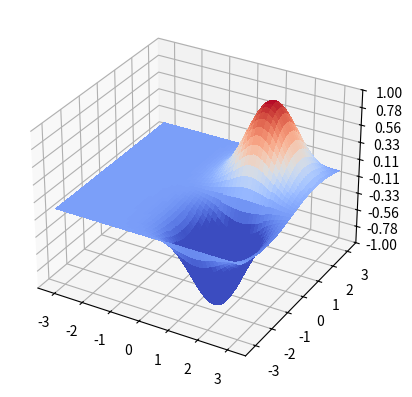

Generate this figure with matplotlib:
import numpy as np
import matplotlib.pyplot as plt
import pandas as pd
import seaborn as sns

from matplotlib import cm
from matplotlib.ticker import LinearLocator

from matplotlib.animation import FuncAnimation


def taylors_method(f, a, b, N, alpha):
  h = (b -a)/N
  Y = [(a, alpha)]
  for i in range (1, N + 1):
    Y += [(a + i * h, Y[-1][1] + h * f(Y[-1][0], Y[-1][1]))]
  return Y

def midpoint_method(f, a, b, N, alpha):
  h = (b -a)/N
  Y = [(a, alpha), (a + h, alpha + h * f(a, alpha))]
  for i in range (2, N + 1):
    Y += [(a + i * h, Y[-2][1] + 2 * h * f(Y[-1][0], Y[-1][1]))]
  return Y

def runge_kutta2(f, a, b, N, w):
  h = (b - a) / N
  Y = [(a, w)]
  for i in range(1, N + 1):
    K1 = h * f(a + (i - 1) * h, Y[-1][1])
    K2 = h * f(a + i * h, Y[-1][1] + K1)
    Y += [(a + i * h, Y[-1][1] + (K1 + K2) / 2)]
  return Y

def runge_kutta4(f, a, b, w, h = 0.1, N = None):
  if N is not None:
    h = (b - a) / N
  else:
    N = round((b - a) / h)
  t, Y = [a], [w]
  for i in range(1, N + 1):
    K1 = h * f(t[-1], Y[-1])
    K2 = h * f(t[-1] + 0.5 * h, Y[-1] + K1 / 2)
    K3 = h * f(t[-1] + 0.5 * h, Y[-1] + K2 / 2)
    K4 = h * f(t[-1] + h, Y[-1] + K3)
    Y += [Y[-1] + (K1 + 2 * K2 + 2 * K3 + K4) / 6]
    t += [t[-1] + h]
  return t, Y

def runge_kutta4step(f, t, w, h = 0.1):
  K1 = h * f(t, w)
  K2 = h * f(t + 0.5 * h, w + K1 / 2)
  K3 = h * f(t + 0.5 * h, w + K2 / 2)
  K4 = h * f(t + h, w + K3)
  return [t + h], [w + (K1 + 2 * K2 + 2 * K3 + K4) / 6]

def setAdvection(k, dx):
    def advection(t, u):
        ux = derivative(u, dx)
        return k * ux 
    return advection

def setHeat(k, dx):
    def heat(t, u):
        uxx = derivative(derivative(u, dx), dx)
        return k * uxx
    return heat

def setWave(k, dx):
    def wave(t, U):
        uxx = derivative(derivative(U[0], dx), dx)
        return np.array([U[1], 1 / k * uxx])
    return wave

def setWavePeriodic(k, dx):
    def wave(t, U):
        uxx = derivativePeriodic(derivativePeriodic(U[0], dx), dx)
        return np.array([U[1], 1 / k * uxx])
    return wave

def setWavePeriodic2D(k, dx, dy):
    def wave(t, U):
        ux = xDerivativePeriodic(U[0], dx)
        uxx = xDerivativePeriodic(ux, dx)
        uyy = yDerivativePeriodic(yDerivativePeriodic(U[0], dy), dy)
        return np.array([U[1], k * (uxx + uyy)])
    return wave

def derivative(fx, h):
    fx = np.array(fx)
    return np.concatenate(([(-3 * fx[0] + 4 * fx[1] - fx[2]) * .5 / h], 
        (fx[2:] - fx[:-2]) * .5 / h, [(3 * fx[-1] - 4 * fx[-2] + fx[-3]) * .5 / h]))

def derivativePeriodic(fx, h):
    fx = np.array(fx)
    return np.concatenate(([(fx[1] - fx[-2]) * .5 / h], 
        (fx[2:] - fx[:-2]) * .5 / h, [(fx[1] - fx[-2]) * .5 / h]))

def xDerivativePeriodic(fx, h):
    fx = np.array(fx)
    return np.concatenate((np.array([(fx[1,:] - fx[-2,:]) * .5 / h]), 
        (fx[2:,:] - fx[:-2,:]) * .5 / h, np.array([(fx[1,:] - fx[-2,:]) * .5 / h])))

def yDerivativePeriodic(fx, h):
    fx = np.array(fx)
    #print(np.array([(fx[:,1] - fx[:,:-2]) * .5 / h]).T)
    return np.concatenate((np.array([(fx[:,1] - fx[:,-2]) * .5 / h]).T, 
        (fx[:,2:] - fx[:,:-2]) * .5 / h, np.array([(fx[:,1] - fx[:,-2]) * .5 / h]).T),
        axis = 1)

def derivative2(fx, h):
    fx = np.array(fx)
    return np.concatenate(([(fx[-1] - 2 * fx[0] + fx[1]) / h**2], 
        (fx[2:] - 2 * fx[1:-1] + fx[:-2]) / h**2, [(fx[-2] - 2 * fx[-1] + fx[0]) / h**2]))

def evolvePde(F, u0, x, ti, tf, dt):
    t = [ti]
    solution = [u0]
    while t[-1] <= tf:
        ti, y = runge_kutta4step(F, t[-1], solution[-1], dt)
        solution += y
        t += ti
    return np.array(solution), np.array(t)

#def evolvePde2nd(F, u0, udot0, x, ti, tf, dt):
#    t = [ti]
#    solution = [u0]
#    ti, y = runge_kutta4step(lambda t, x: udot0, ti, u0, dt)
#    t += ti
#    solution += y
#    while t[-1] <= tf:
#        ti, q = runge_kutta4step(F, t[-1], solution[-1], dt)
#        ti, y = runge_kutta4step(lambda t, x: q[0], t[-1], solution[-1], dt)
#        solution += y
#        t += ti
#    return np.array(solution), np.array(t)

#
#x = np.linspace(- 2.5 * np.pi, 1.5 * np.pi, 1000)
#dx = x[1] - x[0]
#dt = dx / 200
#fx = np.exp(- 0.5 * x ** 2)
#
#advectionEquation = setAdvection(2, dx)
#
#solution, t = evolvePde(advectionEquation, fx, x, 0, 50000 * dt, dt)
#
#fig, ax = plt.subplots(1)
#ax.plot(x, solution[0])
#ax.plot(x, solution[25000])
#ax.plot(x, solution[50000])
#fig.savefig("advectionSteps.pdf")
#
#fig, ax = plt.subplots(subplot_kw={"projection": "3d"})
#
#X, Y = np.meshgrid(x, t)
#
#surf = ax.plot_surface(X, Y, solution, cmap=cm.coolwarm,
#                       linewidth=0, antialiased=False)
#
#ax.zaxis.set_major_locator(LinearLocator(10))
#ax.zaxis.set_major_formatter('{x:.02f}')
#
#fig.colorbar(surf, shrink=0.5, aspect=5)
#
#fig.savefig("advection.pdf")
#
#x = np.linspace(- 2 * np.pi, 2 * np.pi, 1000)
#dx = x[1] - x[0]
#dt = dx / 300
#fx = np.exp(- 0.5 * x ** 2)
#
#heatEquation = setHeat(3, dx)
#
#solution, t = evolvePde(heatEquation, fx, x, 0, 50000 * dt, dt)
#
#fig, ax = plt.subplots(1)
#ax.plot(x, solution[0])
#ax.plot(x, solution[25000])
#ax.plot(x, solution[50000])
#fig.savefig("heatSteps.pdf")
#
#fig, ax = plt.subplots(subplot_kw={"projection": "3d"})
#
#X, Y = np.meshgrid(x, t)
#
#surf = ax.plot_surface(X, Y, solution, cmap=cm.coolwarm,
#                       linewidth=0, antialiased=False)
#
#ax.zaxis.set_major_locator(LinearLocator(10))
#ax.zaxis.set_major_formatter('{x:.02f}')
#
#fig.colorbar(surf, shrink=0.5, aspect=5)
#
#fig.savefig("heat.pdf")
#
#x = np.linspace(- 2 * np.pi, 2 * np.pi, 1000)
#dx = x[1] - x[0]
#dt = dx / 300
#fx = np.exp(- x ** 2)
#gx = np.zeros_like(x)
#
#waveEquation = setWave(0.5, dx)
#
#solution, t = evolvePde(waveEquation, np.array([fx, gx]), x, 0, 50000 * dt, dt)
#
#solution = solution[:,0,:]
#
#fig, ax = plt.subplots(1)
#ax.plot(x, solution[0])
#ax.plot(x, solution[50000])
##ax.plot(x, solution[50000])
#fig.savefig("waveSteps.pdf")
#
#fig, ax = plt.subplots(subplot_kw={"projection": "3d"})
#
#X, Y = np.meshgrid(x, t)
#
#surf = ax.plot_surface(X, Y, solution, cmap=cm.coolwarm,
#                       linewidth=0, antialiased=False)
#
#ax.zaxis.set_major_locator(LinearLocator(10))
#ax.zaxis.set_major_formatter('{x:.02f}')
#
#fig.colorbar(surf, shrink=0.5, aspect=5)
##plt.show()
#fig.savefig("waveEq.pdf")
#
#x = np.linspace(- 4 * np.pi, 4 * np.pi, 1000)
#dx = x[1] - x[0]
#dt = dx / 400
#fx = np.exp(- x ** 2)
#gx = np.cos(x)
#
#waveEquation = setWavePeriodic(0.25, dx)
#
#solution, t = evolvePde(waveEquation, np.array([fx, gx]), x, 0, 50000 * dt, dt)
#
#solution = solution[:,0,:]
#
#fig, ax = plt.subplots(1)
#ax.plot(x, solution[0])
#ax.plot(x, solution[50000])
##ax.plot(x, solution[50000])
#fig.savefig("waveStepsPeriodic.pdf")
#
#fig, ax = plt.subplots(subplot_kw={"projection": "3d"})
#
#X, Y = np.meshgrid(x, t)
#
#surf = ax.plot_surface(X, Y, solution, cmap=cm.coolwarm,
#                       linewidth=0, antialiased=False)
#
#ax.zaxis.set_major_locator(LinearLocator(10))
#ax.zaxis.set_major_formatter('{x:.02f}')
#
#fig.colorbar(surf, shrink=0.5, aspect=5)
##plt.show()
#fig.savefig("waveEqPeriodic.pdf")
#
x = np.linspace(- np.pi, np.pi, 100)
y = np.linspace(- np.pi, np.pi, 100)
dx = x[1] - x[0]
dy = y[1] - y[0]
x, y = np.meshgrid(x, y)
dt = dx / 10
fx =  np.sin(y) * np.exp(-(x - np.pi / 2)**2) 
gx = np.zeros_like(fx) 

waveEquation = setWavePeriodic2D(25, dx, dy)

solution, t = evolvePde(waveEquation, np.array([fx, gx]), x, 0, 900 * dt, dt)

solution = solution[:,0,:,:]
#
#fig, ax = plt.subplots(1)
#ax.plot(x, solution[0])
#ax.plot(x, solution[50000])
##ax.plot(x, solution[50000])
#fig.savefig("waveStepsPeriodic.pdf")
#

fps = 1000

fig, ax = plt.subplots(subplot_kw={"projection": "3d"})

ax.zaxis.set_major_locator(LinearLocator(10))
ax.zaxis.set_major_formatter('{x:.02f}')
ax.set_zlim(-1, 1);

def update(frame, solution, plot):
    plot[0].remove()
    plot[0] = ax.plot_surface(x, y, solution[frame], cmap=cm.coolwarm,
                           linewidth=0, antialiased=False, vmin = -0.25, vmax = 1)

plot = [ax.plot_surface(x, y, solution[0], cmap=cm.coolwarm,
                           linewidth=0, antialiased=False, vmin = -0.25, vmax = 1)]

ani = FuncAnimation(fig, update, len(t), fargs=(solution, plot),
                    interval=1000/fps)
plt.show()
#fn = 'waveEquation'
#ani.save(fn+'.mp4',writer='ffmpeg',fps=60)
#ani.save(fn+'.gif',writer='imagemagick',fps=60)
#fig.savefig("waveEqPeriodic.pdf")
#
